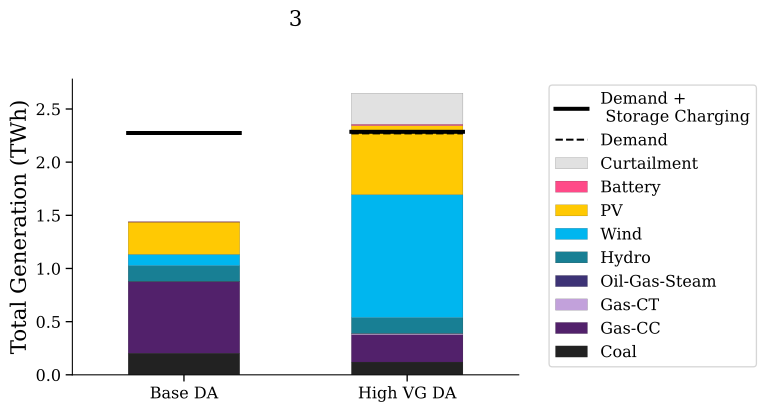

Source data for this figure (header and first rows):
, Total Load (Demand + ? Storage Charging)…, Total Demand (TWh), Unserved Energy (TWh), Coal (TWh), Gas-CC (TWh), Gas-CT (TWh), Oil-Gas-Steam (TWh), Hydro (TWh), Wind (TWh), PV (TWh), Battery (TWh), Curtailment (TWh)
Base DA, 2.274, 2.27, 0.0, 0.2038, 0.6728, 0.000935, 0.001064, 0.1481, 0.106, 0.3033, 0.003458, 4e-05
High VG DA, 2.285, 2.27, 0.0, 0.1202, 0.2578, 0.009926, 0.001952, 0.1481, 1.157, 0.6484, 0.01281, 0.2919
